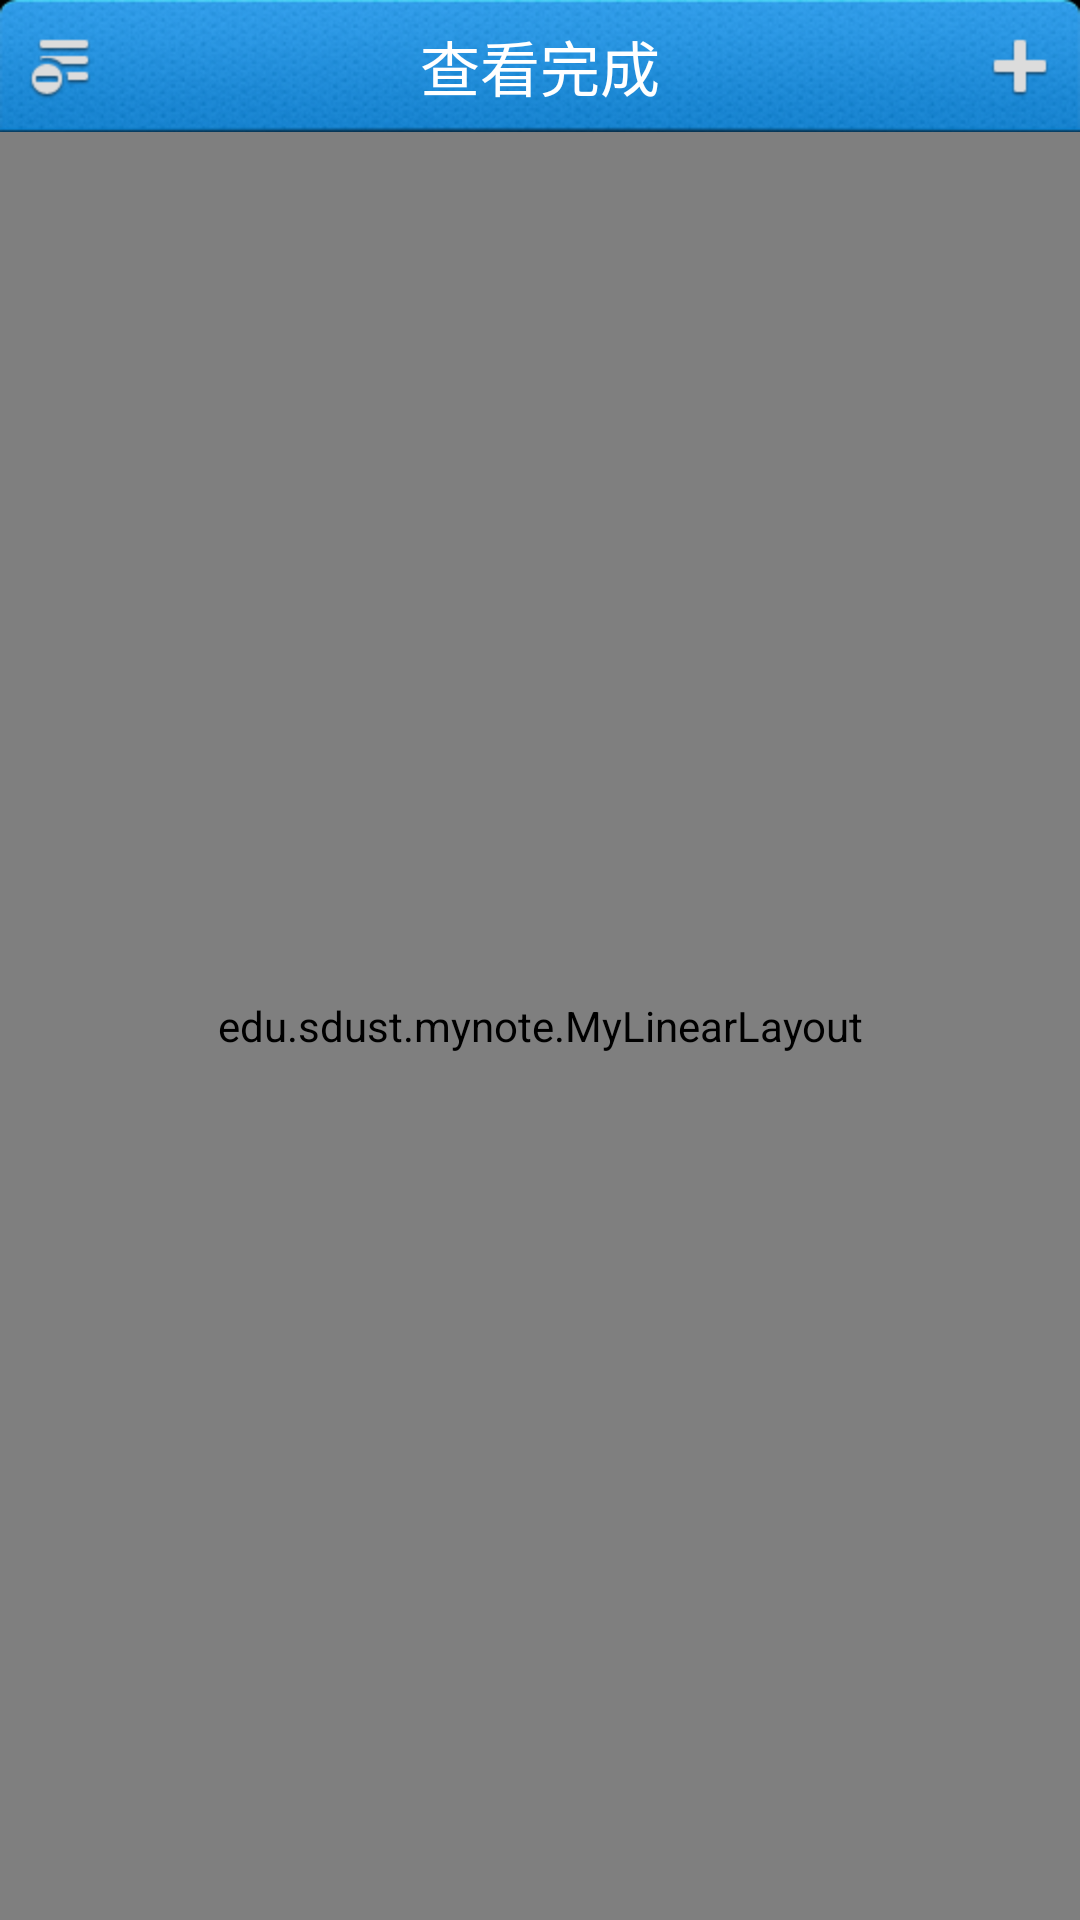

Layout XML and referenced resources for this Android screen:
<!-- AndroidManifest.xml: fallback theme Theme.MaterialComponents.DayNight.NoActionBar -->
<!-- res/layout/main_layout.xml -->
<?xml version="1.0" encoding="utf-8"?>
<RelativeLayout xmlns:android="http://schemas.android.com/apk/res/android"
    android:layout_width="fill_parent"
    android:layout_height="fill_parent"
    android:orientation="vertical" >

    <LinearLayout
        android:id="@+id/layout_left"
        android:layout_width="fill_parent"
        android:layout_height="fill_parent"
        android:layout_marginRight="50dp"
        android:background="@drawable/navigation_list_background"
        android:orientation="vertical" >

        
        
        
        
        


        
        
        
        
        
        
        

        <RelativeLayout
            android:layout_width="fill_parent"
            android:layout_height="50dp"
            android:background="@drawable/navigation_top_bar_background" >
			<ScrollView 
				    android:layout_width="150dip" 
				    android:layout_height="50dp" 
					android:layout_weight="1.0"
					android:orientation="horizontal">
	            <TextView
	                android:layout_width="wrap_content"
	                android:layout_height="50dp"
	                android:layout_alignParentLeft="true"
	                android:gravity="center|left"
	                android:padding="10dp"
	                android:text="用户登陆"
	                android:clickable="true"
	                android:id="@+id/loginlabel"
	                android:textColor="@android:color/darker_gray"
	                android:textSize="18sp" />
	        </ScrollView>

            <LinearLayout
                android:layout_width="wrap_content"
                android:layout_height="fill_parent"
                android:layout_alignParentRight="true"
                android:gravity="center_vertical"
                android:orientation="horizontal" >

                <ImageView
                    android:layout_width="wrap_content"
                    android:layout_height="wrap_content"
                    android:layout_weight="1.0"
                    android:id="@+id/add_list_btn"
                    android:clickable="true"
                    android:background="@drawable/navigation_top_bar_add" />

                <ImageView
                    android:layout_width="wrap_content"
                    android:layout_height="wrap_content"
                    android:background="@drawable/navigation_top_bar_refresh_btn" 
                    android:id="@+id/refresh_list"/>

                <ImageView
                    android:layout_width="wrap_content"
                    android:layout_height="wrap_content"
                    android:background="@drawable/navigation_top_bar_setting" 
                    android:id="@+id/main_setting"/>
            </LinearLayout>
        </RelativeLayout>

        <ListView
            android:id="@+id/lv_set"
            android:layout_width="fill_parent"
            android:layout_height="fill_parent"
            android:layout_weight="1"
            android:background="@color/transparent"
            android:divider="#ff555555"
            android:dividerHeight="1.0px" 
            android:descendantFocusability="blocksDescendants">
        </ListView>
    </LinearLayout>

    <LinearLayout
        android:id="@+id/layout_right"
        android:layout_width="fill_parent"
        android:layout_height="fill_parent"
        android:orientation="vertical" >

        <RelativeLayout
            android:layout_width="fill_parent"
            android:layout_height="wrap_content"
            android:background="@drawable/nav_bg" >

            <ImageView
                android:id="@+id/iv_set"
                android:layout_width="wrap_content"
                android:layout_height="wrap_content"
                android:layout_alignParentLeft="true"
                android:layout_alignParentTop="true"
                android:layout_centerVertical="true"
                android:src="@drawable/navigation_top_bar_edit" />

            <TextView
                android:layout_width="wrap_content"
                android:layout_height="wrap_content"
                android:layout_centerInParent="true"
                android:text="查看完成"
                android:textColor="@android:color/background_light"
                android:textSize="20sp" 
                android:id="@+id/to_finish"/>
            <ImageView
                android:id="@+id/add_event_btn"
                android:layout_width="wrap_content"
                android:layout_height="wrap_content"
                android:layout_alignParentRight="true"
                android:layout_alignParentTop="true"
                android:layout_centerVertical="true"
                android:src="@drawable/navigation_top_bar_add" />
        </RelativeLayout>

        <edu.sdust.mynote.MyLinearLayout
            android:id="@+id/mylaout"
            android:layout_width="fill_parent"
            android:layout_height="fill_parent"
            android:background="@drawable/splash_bg"
            android:layout_weight="1"
             >









        </edu.sdust.mynote.MyLinearLayout>
    </LinearLayout>

</RelativeLayout>
<!-- resources referenced by this layout -->
<resources>
  <color name="transparent">#00000000</color>
  <!-- drawable nav_bg: png bitmap (drawable-hdpi, 40778 bytes) -->
  <!-- drawable navigation_list_background: png bitmap (drawable-hdpi, 58343 bytes) -->
  <!-- drawable navigation_top_bar_add (drawable) -->
  <?xml version="1.0" encoding="utf-8"?>
  <selector xmlns:android="http://schemas.android.com/apk/res/android" >
  
      <item android:state_pressed="true" android:drawable="@drawable/navigation_top_bar_add_btn_pressed"/>
      <item android:state_selected="true" android:drawable="@drawable/navigation_top_bar_add_btn_pressed"/>
      <item android:drawable="@drawable/navigation_top_bar_add_btn"></item>
  
  </selector>
  <!-- drawable navigation_top_bar_background: png bitmap (drawable-hdpi, 53340 bytes) -->
  <!-- drawable navigation_top_bar_edit (drawable) -->
  <?xml version="1.0" encoding="utf-8"?>
  <selector xmlns:android="http://schemas.android.com/apk/res/android" >
  
      <item android:state_pressed="true" android:drawable="@drawable/navigation_top_bar_edit_btn_pressed"/>
      <item android:state_selected="true" android:drawable="@drawable/navigation_top_bar_edit_btn_pressed"/>
      <item android:drawable="@drawable/navigation_top_bar_edit_btn"></item>
  
  </selector>
  <!-- drawable navigation_top_bar_refresh_btn (drawable) -->
  <?xml version="1.0" encoding="utf-8"?>
  <selector xmlns:android="http://schemas.android.com/apk/res/android" >
  
      <item android:state_pressed="true" android:drawable="@drawable/navigation_top_bar_refresh_pressed"/>
      <item android:state_selected="true" android:drawable="@drawable/navigation_top_bar_refresh_pressed"/>
      <item android:drawable="@drawable/navigation_top_bar_refresh"></item>
  
  </selector>
  <!-- drawable navigation_top_bar_setting (drawable) -->
  <?xml version="1.0" encoding="utf-8"?>
  <selector xmlns:android="http://schemas.android.com/apk/res/android" >
  
      <item android:state_pressed="true" android:drawable="@drawable/navigation_top_bar_setting_btn_pressed"/>
      <item android:state_selected="true" android:drawable="@drawable/navigation_top_bar_setting_btn_pressed"/>
      <item android:drawable="@drawable/navigation_top_bar_setting_btn"></item>
  
  </selector>
  <!-- drawable splash_bg: jpg bitmap (drawable-hdpi, 22348 bytes) -->
  <!-- drawable navigation_top_bar_add_btn_pressed: png bitmap (drawable-hdpi, 372 bytes) -->
  <!-- drawable navigation_top_bar_add_btn: png bitmap (drawable-hdpi, 372 bytes) -->
  <!-- drawable navigation_top_bar_edit_btn_pressed: png bitmap (drawable-hdpi, 1080 bytes) -->
  <!-- drawable navigation_top_bar_edit_btn: png bitmap (drawable-hdpi, 1080 bytes) -->
  <!-- drawable navigation_top_bar_refresh_pressed: png bitmap (drawable, 673 bytes) -->
  <!-- drawable navigation_top_bar_refresh: png bitmap (drawable, 557 bytes) -->
  <!-- drawable navigation_top_bar_setting_btn_pressed: png bitmap (drawable-hdpi, 1454 bytes) -->
  <!-- drawable navigation_top_bar_setting_btn: png bitmap (drawable-hdpi, 1454 bytes) -->
</resources>
